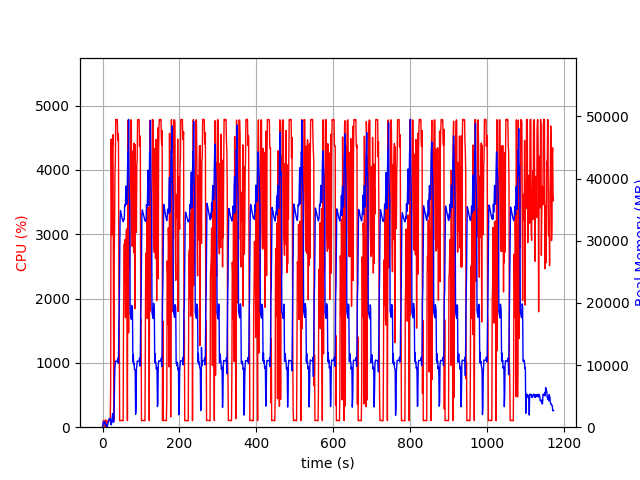

Source data for this figure (header and first rows):
elapsed_time, nproc, cpu, mem_real, mem_virtual
3.838539123535156e-05, 1, 0.0, 6.0, 2793
1.006, 5, 28.8, 345.2, 2323
2.013, 4, 102.3, 742.9, 2565
3.02, 5, 99.2, 900.9, 3062
4.027, 3, 100.3, 633.8, 2160
5.035, 3, 99.3, 727.8, 2272
6.042, 3, 100.2, 868.8, 2462
7.05, 4, 3.0, 423.5, 2020
8.058, 5, 115.0, 561.2, 2556
9.066, 3, 0.0, 325, 1696
10.07, 3, 1.0, 266.7, 1630
11.08, 3, 3.0, 300.4, 1666
12.09, 1, 15.9, 86.97, 771
13.09, 1, 100.2, 361, 1895
14.1, 1, 100.2, 623, 3175
15.11, 1, 99.3, 907, 3175
16.12, 1, 100.3, 1143, 5741
17.12, 1, 100.3, 1373, 5229
18.13, 1, 100.3, 1373, 5229
19.14, 1, 99.3, 1373, 5229
20.14, 1, 100.4, 1373, 5229
21.15, 1, 677.0, 568.2, 9211
22.18, 1, 4473, 387.7, 9233
23.19, 1, 4120, 419.8, 9247
24.19, 1, 2987, 1134, 9827
25.2, 1, 4485, 1664, 9827
26.22, 1, 4385, 2176, 9827
27.24, 1, 4546, 950.0, 9827
28.24, 1, 1970, 806.1, 10879
29.25, 1, 100.2, 806.1, 10879
30.26, 1, 2630, 2746, 10439
31.29, 1, 3122, 7871, 13521
32.31, 1, 3953, 9743, 21213
33.32, 1, 4169, 10617, 21213
34.34, 1, 4783, 10613, 21213
35.36, 1, 4776, 10613, 21213
36.38, 1, 4780, 10613, 21213
37.4, 1, 4785, 10593, 21213
38.41, 1, 4782, 10593, 21213
39.43, 1, 4456, 11105, 21213
40.45, 1, 4569, 10337, 21213
41.47, 1, 4493, 10264, 23459
42.49, 1, 2194, 17130, 36307
43.5, 1, 1676, 19205, 56787
44.5, 1, 102.2, 26062, 56787
45.51, 1, 102.2, 33053, 56787
46.52, 1, 103.2, 34862, 56787
47.53, 1, 105.2, 34605, 56787
48.53, 1, 103.3, 34309, 56787
49.54, 1, 105.2, 33982, 56787
50.55, 1, 103.3, 33688, 56787
51.55, 1, 102.4, 33451, 56787
52.56, 1, 100.4, 33223, 56787
53.57, 1, 100.3, 33088, 56787
54.58, 1, 1662, 33240, 56787
55.6, 1, 2409, 33479, 56787
56.61, 1, 2851, 33471, 56787
57.62, 1, 2254, 35765, 56787
58.64, 1, 2917, 35551, 56787
59.65, 1, 1703, 35812, 81363
... 1,098 more rows
